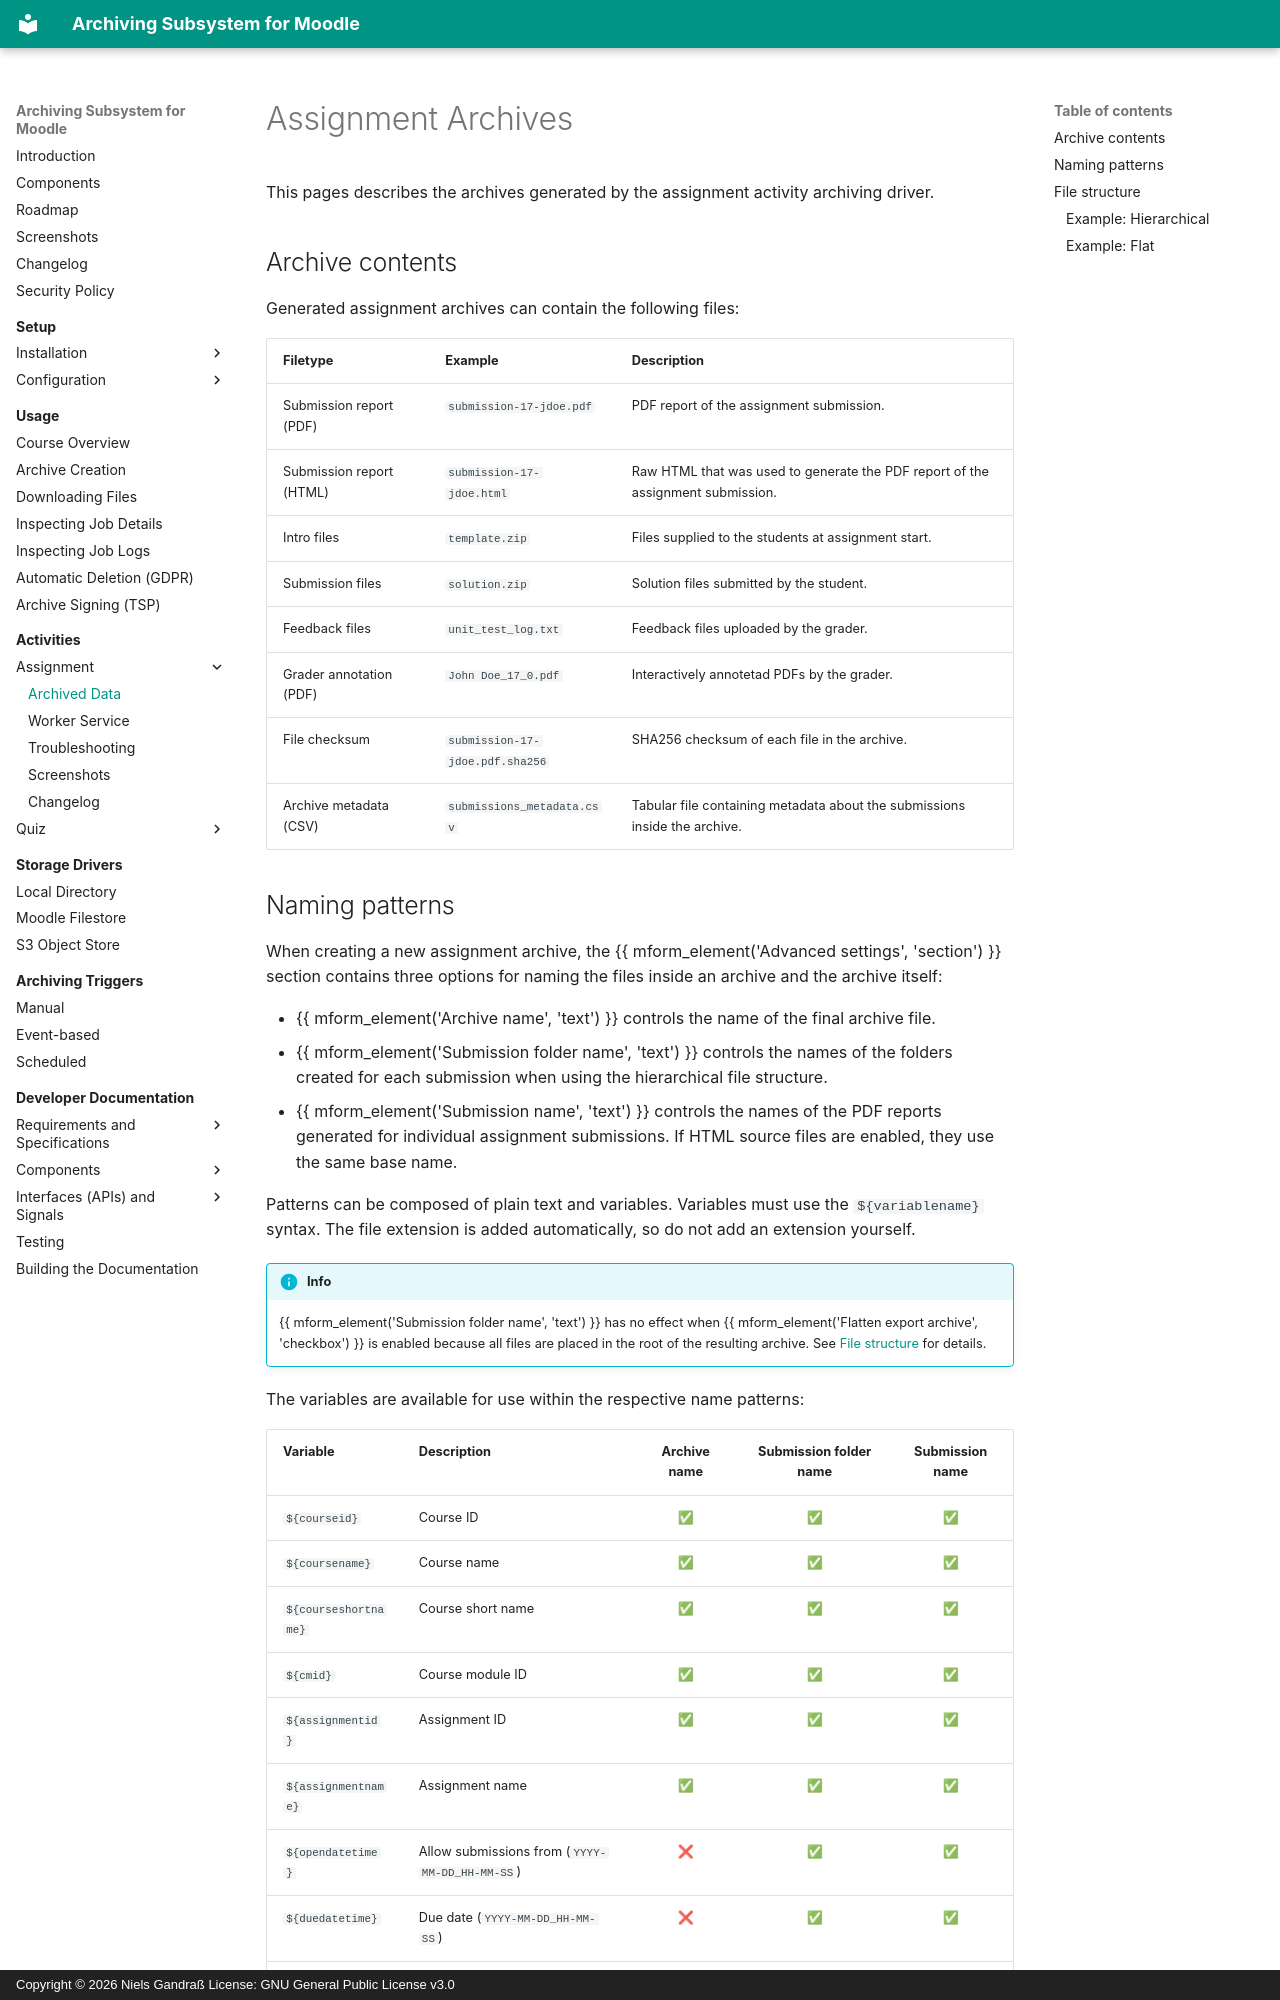

repository: ngandrass/moodle-local_archiving · page: archivingmod/assign/data/index.html · generator: mkdocs · copyright: Copyright © 2026 Niels Gandraß License: GNU General Public License v3.0

# Assignment Archives

This pages describes the archives generated by the assignment activity archiving driver.


## Archive contents

Generated assignment archives can contain the following files:

| Filetype                 | Example                         | Description                                                                     |
|--------------------------|---------------------------------|---------------------------------------------------------------------------------|
| Submission report (PDF)  | `submission-17-jdoe.pdf`        | PDF report of the assignment submission.                                        |
| Submission report (HTML) | `submission-17-jdoe.html`       | Raw HTML that was used to generate the PDF report of the assignment submission. |
| Intro files              | `template.zip`                  | Files supplied to the students at assignment start.                             |
| Submission files         | `solution.zip`                  | Solution files submitted by the student.                                        |
| Feedback files           | `unit_test_log.txt`             | Feedback files uploaded by the grader.                                          |
| Grader annotation (PDF)  | `John Doe_17_0.pdf`             | Interactively annotetad PDFs by the grader.                                     |
| File checksum            | `submission-17-jdoe.pdf.sha256` | SHA256 checksum of each file in the archive.                                    |
| Archive metadata (CSV)   | `submissions_metadata.csv`      | Tabular file containing metadata about the submissions inside the archive.      |
